Labelled photos from "slot-classification-v1", an image-classification folder in CroquetaConQueso/EstanterIA. The possible labels are: anomalia, ocupado, vacio.

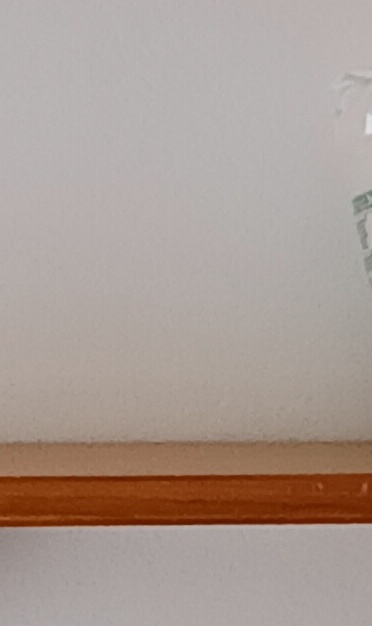
Label: vacio

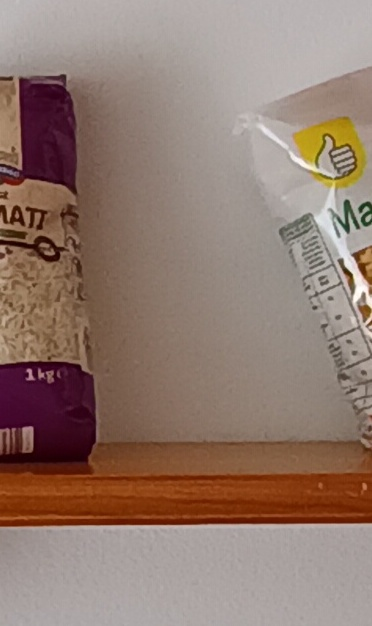
Label: ocupado

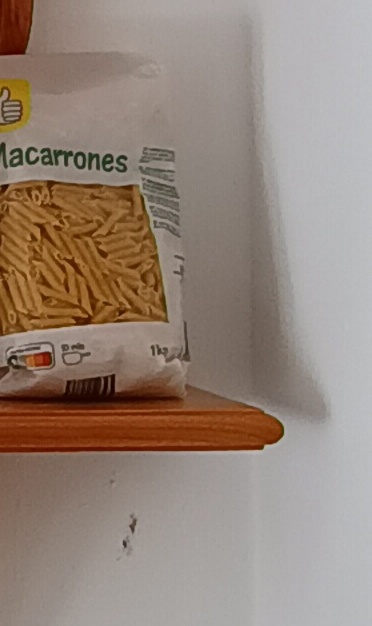
Label: anomalia

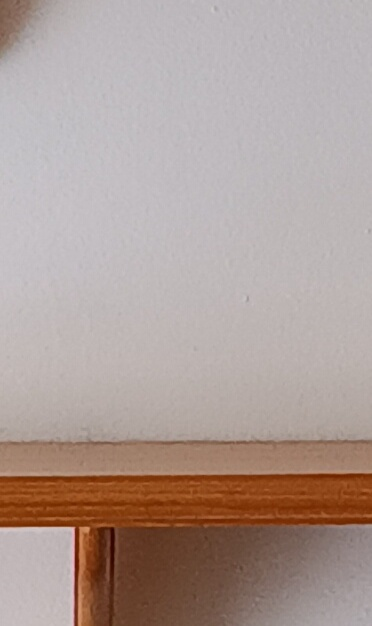
Label: vacio

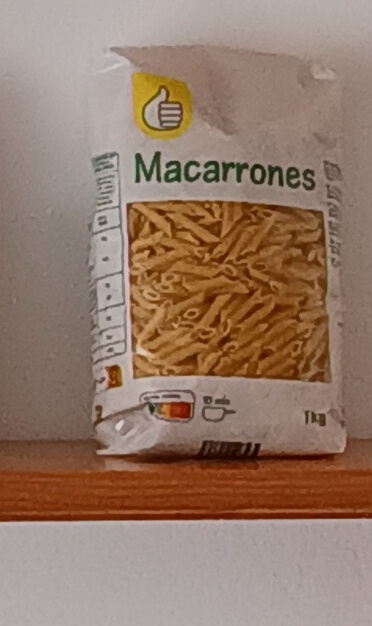
Label: ocupado

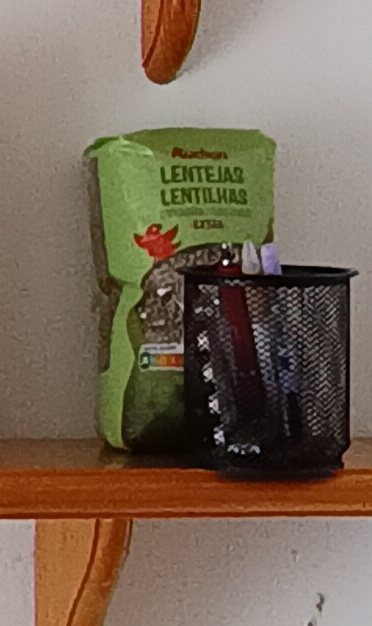
Label: anomalia
